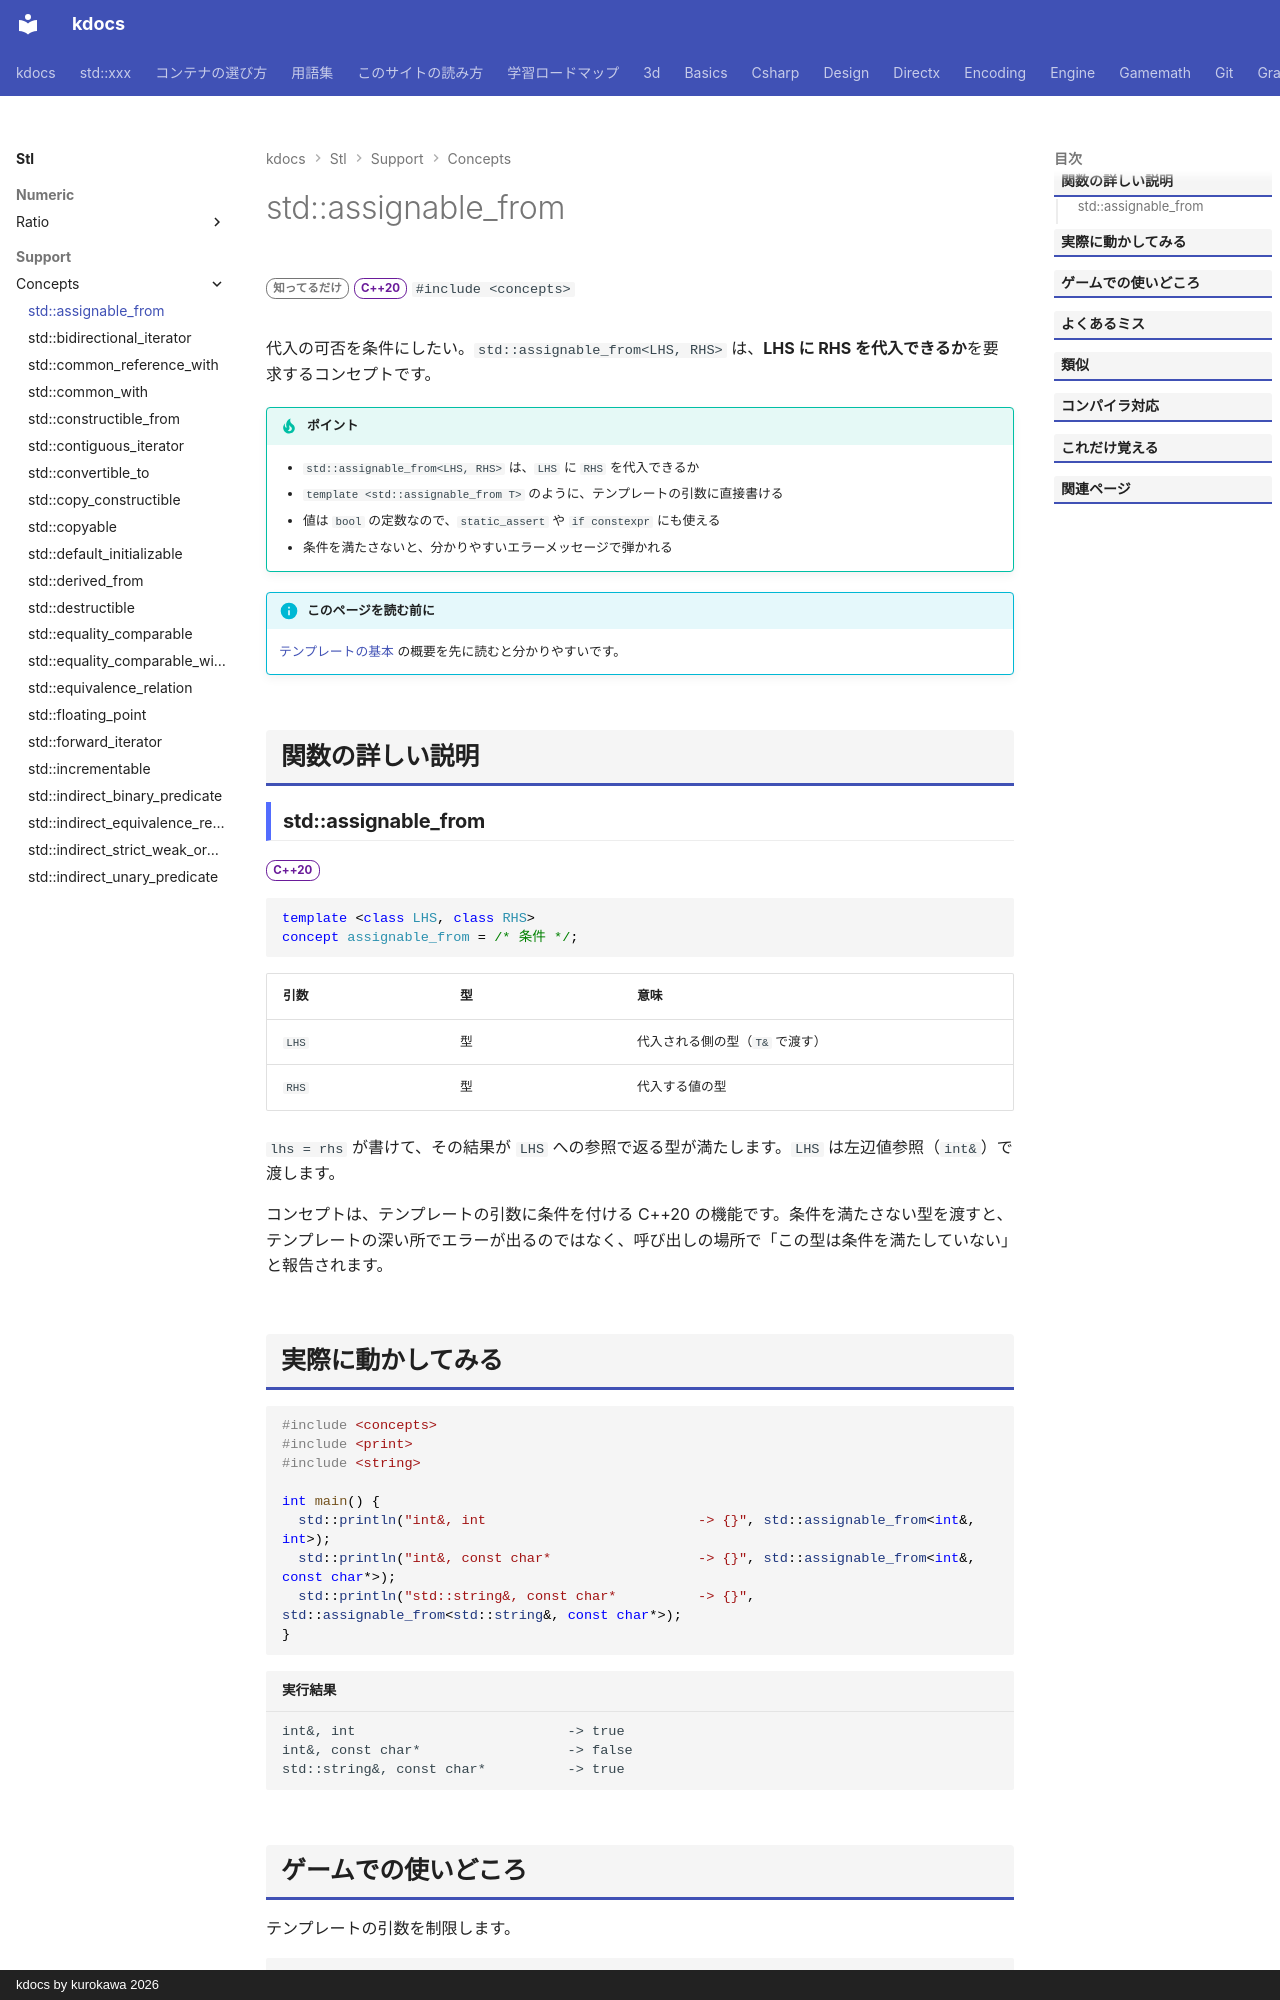

repository: qwzxdf/kdocs · page: stl/support/concepts/assignable_from/index.html · generator: mkdocs · copyright: kdocs by kurokawa 2026

---
title: std::assignable_from
summary: "左辺の型に、右辺の値を代入できることを要求する。"
order: 900
group: コンセプト（<concepts>）
tags:
  - 型・言語サポート
---

# std::assignable_from

<div class="page-badges" markdown>
<span class="rank rank-rare">知ってるだけ</span>
<span class="ver ver-20">C++20</span>
`#include <concepts>`
</div>

代入の可否を条件にしたい。`std::assignable_from<LHS, RHS>` は、<strong>LHS に RHS を代入できるか</strong>を要求するコンセプトです。

!!! tip "ポイント"
    - `std::assignable_from<LHS, RHS>` は、`LHS` に `RHS` を代入できるか
    - `template <std::assignable_from T>` のように、テンプレートの引数に直接書ける
    - 値は `bool` の定数なので、`static_assert` や `if constexpr` にも使える
    - 条件を満たさないと、分かりやすいエラーメッセージで弾かれる

!!! info "このページを読む前に"
    [テンプレートの基本](../../../basics/template.md) の概要を先に読むと分かりやすいです。

## 関数の詳しい説明

### std::assignable_from {#assignable_from}

<span class="ver ver-20">C++20</span>

```cpp
template <class LHS, class RHS>
concept assignable_from = /* 条件 */;
```

| 引数 | 型 | 意味 |
| --- | --- | --- |
| `LHS` | 型 | 代入される側の型（`T&` で渡す） |
| `RHS` | 型 | 代入する値の型 |

`lhs = rhs` が書けて、その結果が `LHS` への参照で返る型が満たします。`LHS` は左辺値参照（`int&`）で渡します。

コンセプトは、テンプレートの引数に条件を付ける C++20 の機能です。条件を満たさない型を渡すと、テンプレートの深い所でエラーが出るのではなく、呼び出しの場所で「この型は条件を満たしていない」と報告されます。
